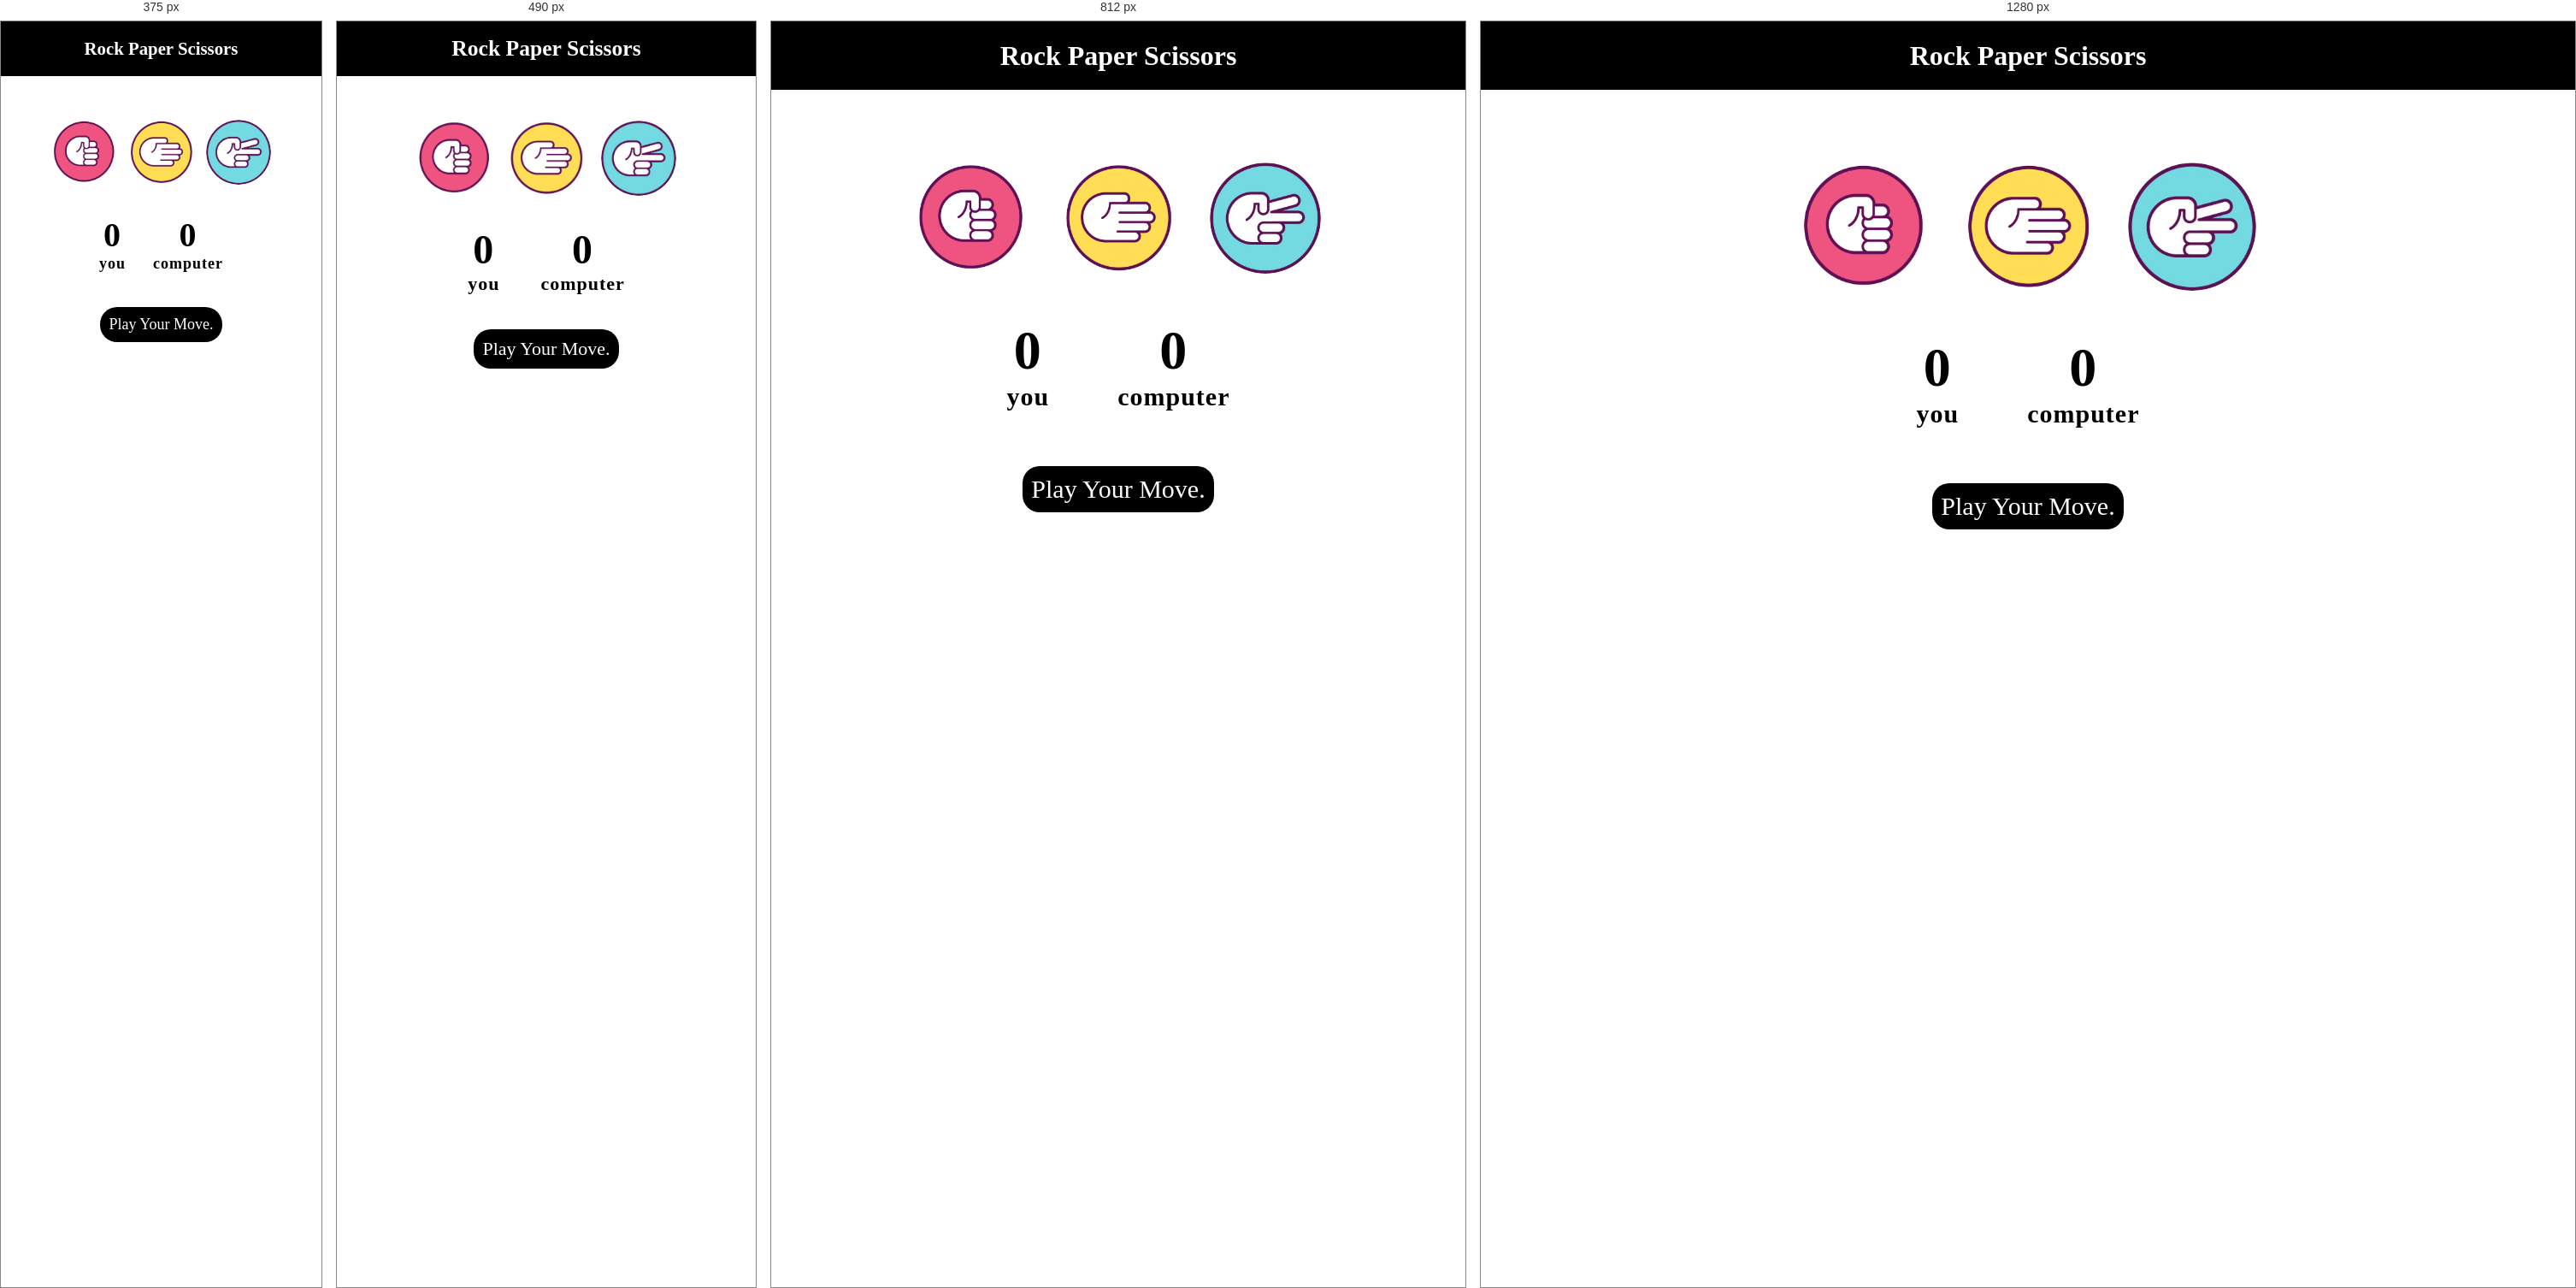
Rendered at 375 px, 490 px, 812 px and 1280 px, left to right.

<!-- file: index.html -->
<!DOCTYPE html>
<html lang="en">
<head>
    <meta charset="UTF-8">
    <meta name="viewport" content="width=device-width, initial-scale=1.0">
    <title>Rock Paper Scissors</title>
    <link rel="stylesheet" href="style.css">
</head>
<body>
    <h1>Rock Paper Scissors</h1>

    <div class="choices">

        <div class="choice" id="rock">
            <img src="images/rock.png">
        </div>
        <div class="choice" id="paper">
            <img src="images/paper.png">
        </div>
        <div class="choice" id="scissors">
            <img src="images/scissors.jpg">
        </div>

    </div>

    <div class="score-board">

        <div class="score">
            <p id="user-score">0</p>
            <p>you</p>
        </div>
        <div class="score">
            <p id="computer-score">0</p>
            <p>computer</p>
        </div>

    </div>

    <div class="msg-box">
        <p id="msg">Play Your Move.</p>
    </div> 
    <script src="logic.js"></script>
</body>
</html>

/* @media block from style.css */
@media (max-width: 1024px) {
    .choice{
        height: 140px;
        width: 140px;
    }
    .choice img{
        height: 130px;
        width: 130px;
    }
}

/* @media block from style.css */
@media (max-width: 600px) {
    h1{
        font-size: 1.6rem;
        height: 4rem;
        line-height: 4rem;
    }
    .choices{
        gap: 0.8rem;
    }
    .choice{
        height: 95px;
        width: 95px;
        margin-top: 3rem;
    }
    .choice img{
        height: 88px;
        width: 88px;
    }
    .score-board{
        gap: 3rem;
        font-size: 22px;
        margin-top: 2rem;
    }
    #user-score,#computer-score{
        font-size: 3rem;
    }
    .msg-box{
        margin-top: 2.5rem;
        padding: 0 10px;
    }
    #msg{
        font-size: 22px;
    }
}

/* @media block from style.css */
@media (max-width: 380px) {
    .choices{
        gap: 0.5rem;
    }
    .choice{
        height: 82px;
        width: 82px;
    }
    .choice img{
        height: 76px;
        width: 76px;
    }
    h1{
        font-size: 1.3rem;
    }
    .score-board{
        gap: 2rem;
        font-size: 18px;
    }
    #user-score,#computer-score{
        font-size: 2.5rem;
    }
    #msg{
        font-size: 18px;
    }
}